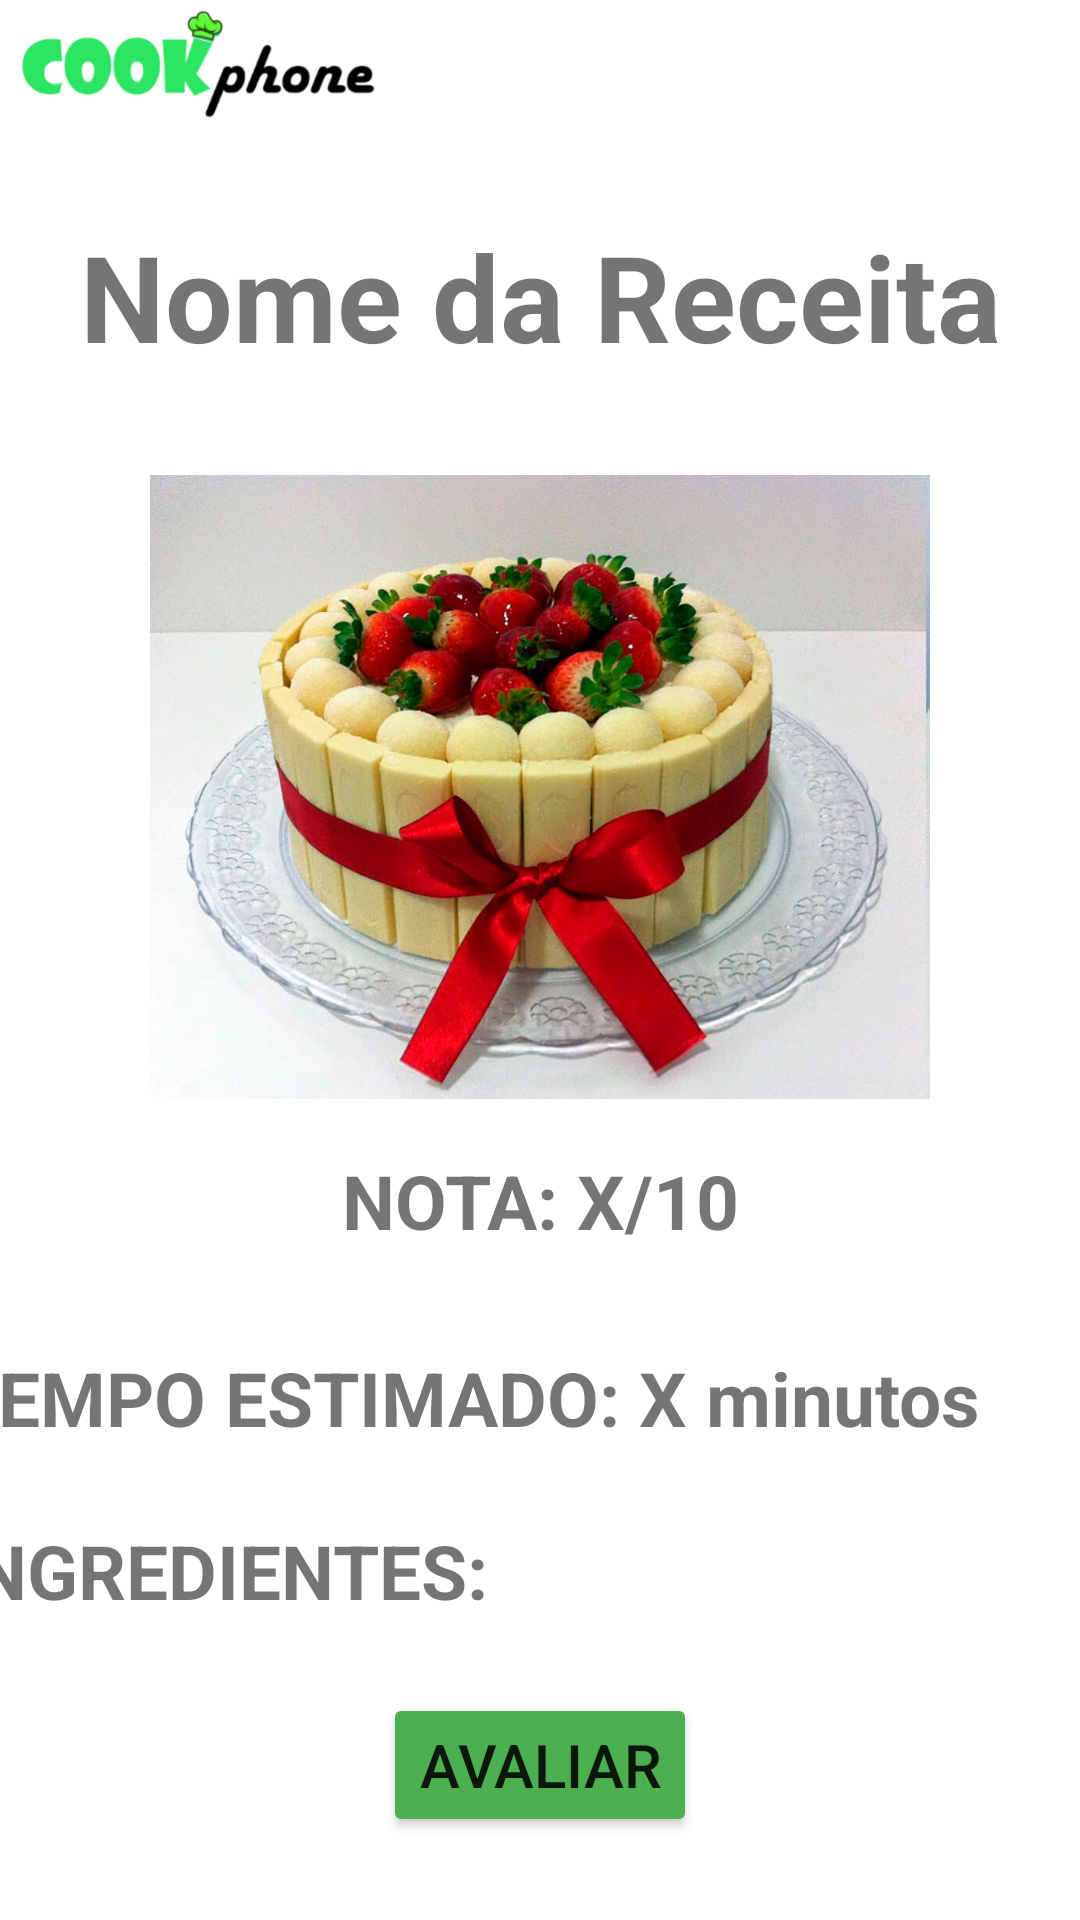

Here is an Android app screen rendered from its layout file. Give the layout XML and the strings, colors and styles it references.
<!-- AndroidManifest.xml: application theme Theme.CookPhone -->
<!-- res/layout/activity_receita.xml -->
<?xml version="1.0" encoding="utf-8"?>
<androidx.constraintlayout.widget.ConstraintLayout xmlns:android="http://schemas.android.com/apk/res/android"
    xmlns:app="http://schemas.android.com/apk/res-auto"
    xmlns:tools="http://schemas.android.com/tools"
    android:layout_width="match_parent"
    android:layout_height="match_parent"
    tools:context=".receita">

    <Button
        android:id="@+id/button4"
        android:layout_width="wrap_content"
        android:layout_height="wrap_content"
        android:layout_marginTop="16dp"
        android:backgroundTint="#4CAF50"
        android:text="AVALIAR"
        android:textSize="20sp"
        app:layout_constraintEnd_toEndOf="parent"
        app:layout_constraintStart_toStartOf="parent"
        app:layout_constraintTop_toBottomOf="@+id/recyclerView" />

    <TextView
        android:id="@+id/textView14"
        android:layout_width="wrap_content"
        android:layout_height="wrap_content"
        android:layout_marginStart="8dp"
        android:layout_marginTop="24dp"
        android:layout_marginEnd="222dp"
        android:text="INGREDIENTES:"
        android:textSize="25dp"
        android:textStyle="bold"
        app:layout_constraintEnd_toEndOf="parent"
        app:layout_constraintStart_toStartOf="parent"
        app:layout_constraintTop_toBottomOf="@+id/textView12" />

    <TextView
        android:id="@+id/textView10"
        android:layout_width="wrap_content"
        android:layout_height="wrap_content"
        android:layout_marginTop="32dp"
        android:text="Nome da Receita"
        android:textSize="40sp"
        android:textStyle="bold"
        app:layout_constraintEnd_toEndOf="parent"
        app:layout_constraintStart_toStartOf="parent"
        app:layout_constraintTop_toBottomOf="@+id/imageView2" />

    <TextView
        android:id="@+id/textView12"
        android:layout_width="wrap_content"
        android:layout_height="wrap_content"
        android:layout_marginStart="8dp"
        android:layout_marginTop="32dp"
        android:layout_marginEnd="58dp"
        android:text="TEMPO ESTIMADO: X minutos"
        android:textSize="25dp"
        android:textStyle="bold"
        app:layout_constraintEnd_toEndOf="parent"
        app:layout_constraintStart_toStartOf="parent"
        app:layout_constraintTop_toBottomOf="@+id/textView13" />

    <TextView
        android:id="@+id/textView13"
        android:layout_width="wrap_content"
        android:layout_height="wrap_content"
        android:layout_marginTop="16dp"
        android:text="NOTA: X/10"
        android:textSize="25dp"
        android:textStyle="bold"
        app:layout_constraintEnd_toEndOf="parent"
        app:layout_constraintStart_toStartOf="parent"
        app:layout_constraintTop_toBottomOf="@+id/imageView4" />

    <ImageView
        android:id="@+id/imageView2"
        android:layout_width="135dp"
        android:layout_height="40dp"
        app:layout_constraintStart_toStartOf="parent"
        app:layout_constraintTop_toTopOf="parent"
        app:srcCompat="@drawable/logocp" />

    <ImageView
        android:id="@+id/imageView4"
        android:layout_width="260dp"
        android:layout_height="210dp"
        android:layout_marginTop="32dp"
        app:layout_constraintEnd_toEndOf="parent"
        app:layout_constraintStart_toStartOf="parent"
        app:layout_constraintTop_toBottomOf="@+id/textView10"
        app:srcCompat="@drawable/bolo_ninho" />

    <androidx.recyclerview.widget.RecyclerView
        android:id="@+id/recyclerView"
        android:layout_width="0dp"
        android:layout_height="wrap_content"
        android:layout_marginStart="8dp"
        android:layout_marginTop="8dp"
        android:layout_marginEnd="8dp"
        app:layout_constraintEnd_toEndOf="parent"
        app:layout_constraintStart_toStartOf="parent"
        app:layout_constraintTop_toBottomOf="@+id/textView14" />
</androidx.constraintlayout.widget.ConstraintLayout>
<!-- resources referenced by this layout -->
<resources>
  <!-- drawable bolo_ninho: png bitmap (drawable, 961449 bytes) -->
  <!-- drawable logocp: png bitmap (drawable, 25442 bytes) -->
  <style name="Theme.CookPhone" parent="Theme.MaterialComponents.DayNight.DarkActionBar">
          
          <item name="colorPrimary">@color/purple_500</item>
          <item name="colorPrimaryVariant">@color/purple_700</item>
          <item name="colorOnPrimary">@color/white</item>
          
          <item name="colorSecondary">@color/teal_200</item>
          <item name="colorSecondaryVariant">@color/teal_700</item>
          <item name="colorOnSecondary">@color/black</item>
          
          <item name="android:statusBarColor">?attr/colorPrimaryVariant</item>
          
      </style>
  <!-- not gathered from this repository: default colours our renderer supplied (Android Studio template values) -->
  <color name="purple_500">#FF6200EE</color>
  <color name="purple_700">#FF3700B3</color>
  <color name="teal_200">#FF03DAC5</color>
  <color name="teal_700">#FF018786</color>
  <color name="black">#FF000000</color>
  <color name="white">#FFFFFFFF</color>
</resources>
